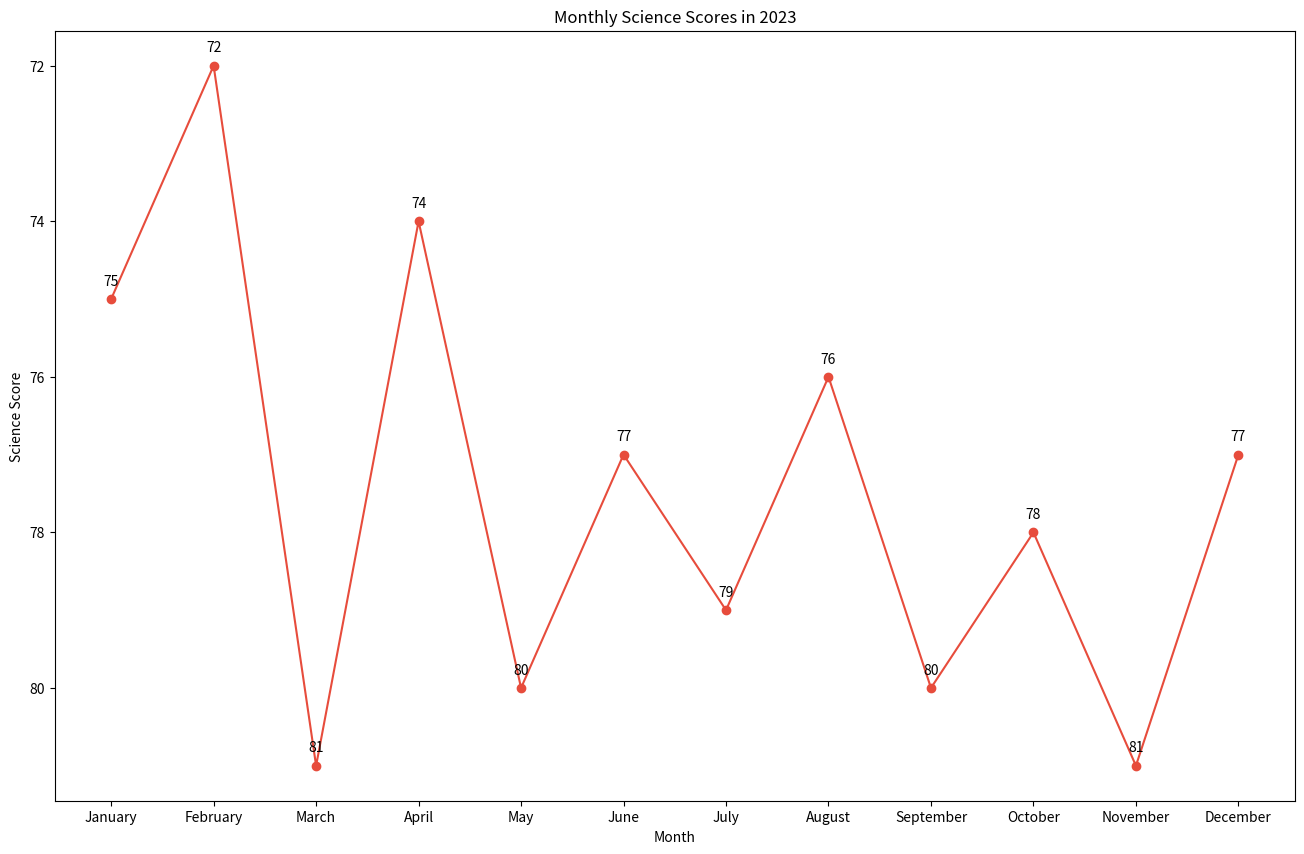

Write Python code to recreate this figure.

import matplotlib.pyplot as plt

# Data
months = ['January', 'February', 'March', 'April', 'May', 'June', 'July', 'August', 'September', 'October', 'November', 'December']
science_score = [75, 72, 78, 74, 80, 77, 79, 76, 82, 78, 81, 77]

# Changes to data to enrich visualization
science_score[2] += 3  # March
science_score[-4] -= 2  # September

# Modify color scheme with color codes, change figure size, change trend by adjusting the scores
plt.figure(figsize=(16, 10))
plt.plot(months, science_score, color='#e74c3c', marker='o', linestyle='-')

# Adding labels with annotations
for i, (month, score) in enumerate(zip(months, science_score)):
    plt.annotate(f'{score}', (month, score), textcoords="offset points", xytext=(0,10), ha='center')

# Adding title and labels
plt.title('Monthly Science Scores in 2023')
plt.xlabel('Month')
plt.ylabel('Science Score')

# Invert Y-axis
plt.gca().invert_yaxis()

# Display chart
plt.show()